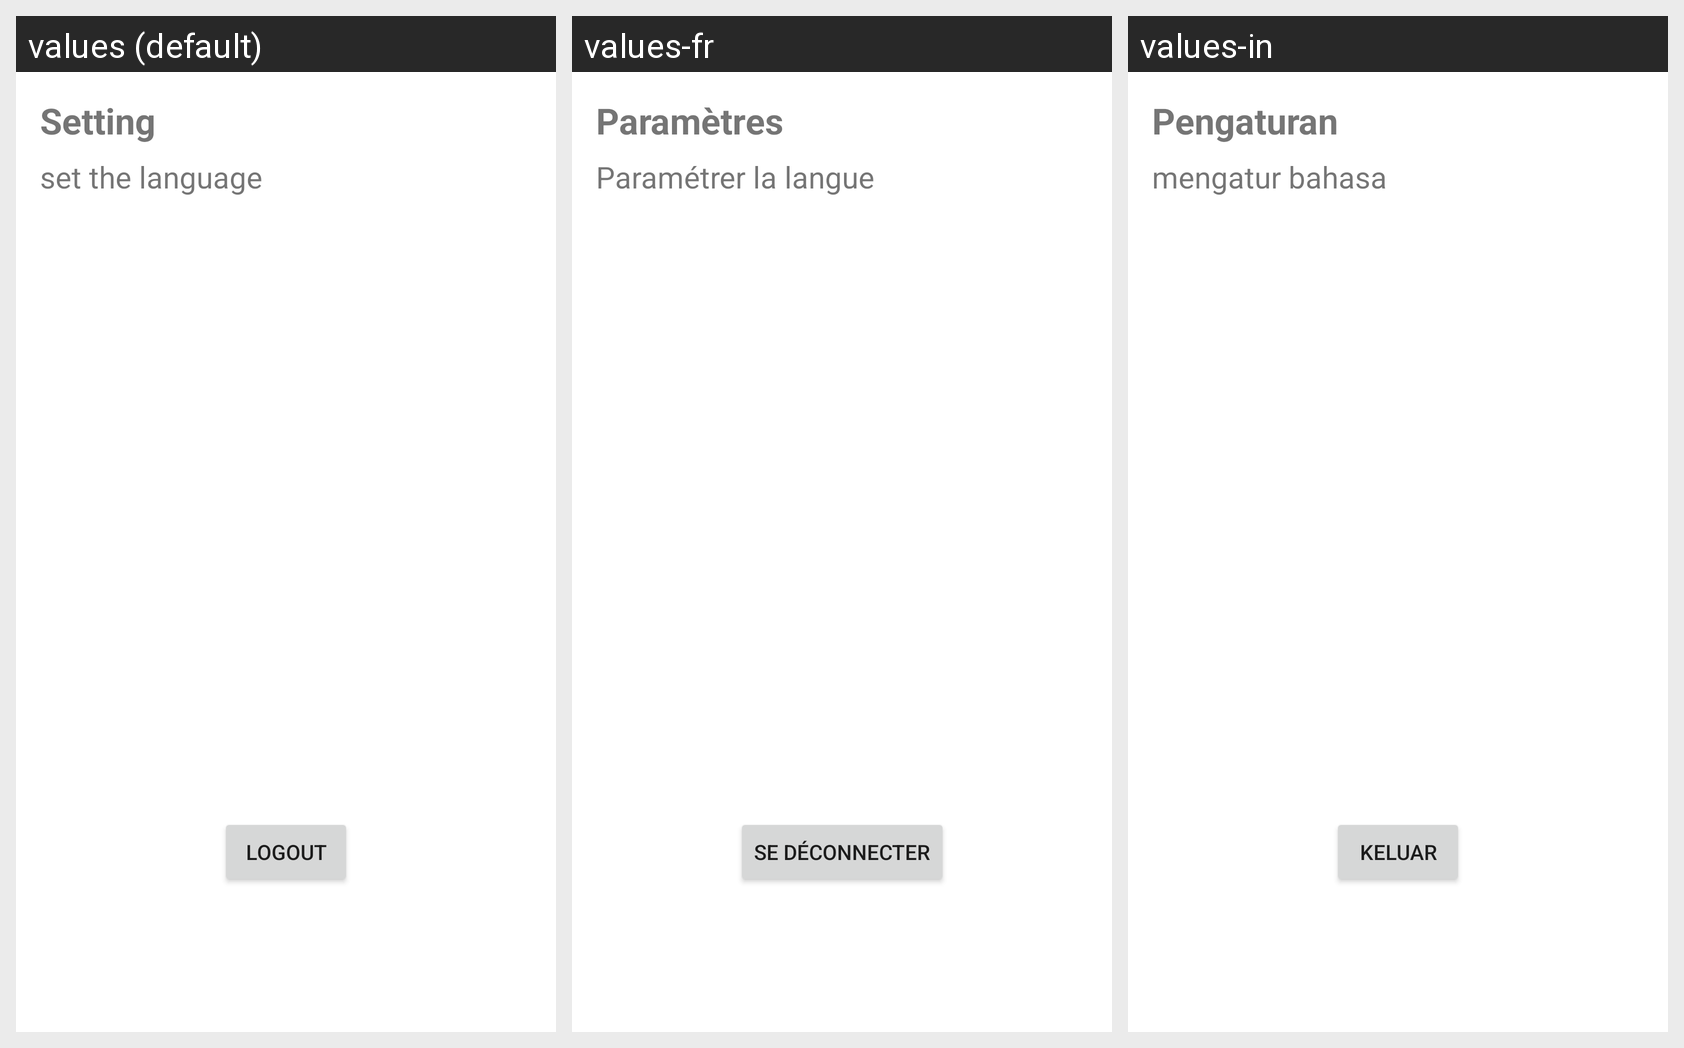

The same Android screen rendered under several of its app's locales, left to right. List the strings drawn on it with the default value and each locale's translation.
Android screen res/layout/fragment_setting.xml rendered under 3 locales, left to right: values (default), values-fr, values-in. Device: Nexus 5 (rendered at 1080×1920; each locale shown at half size, 540×960, under a caption strip naming it); theme Theme.DicoStory.
Strings drawn on this screen, with the default value and each locale's value (text and hints the layout hard-codes, and strings that could not be matched under every locale, appear in the picture but are not listed):

title_setting
  values: Setting
  values-fr: Paramètres
  values-in: Pengaturan

text_set_language
  values: set the language
  values-fr: Paramétrer la langue
  values-in: mengatur bahasa

text_logout
  values: logout
  values-fr: Se déconnecter
  values-in: keluar
